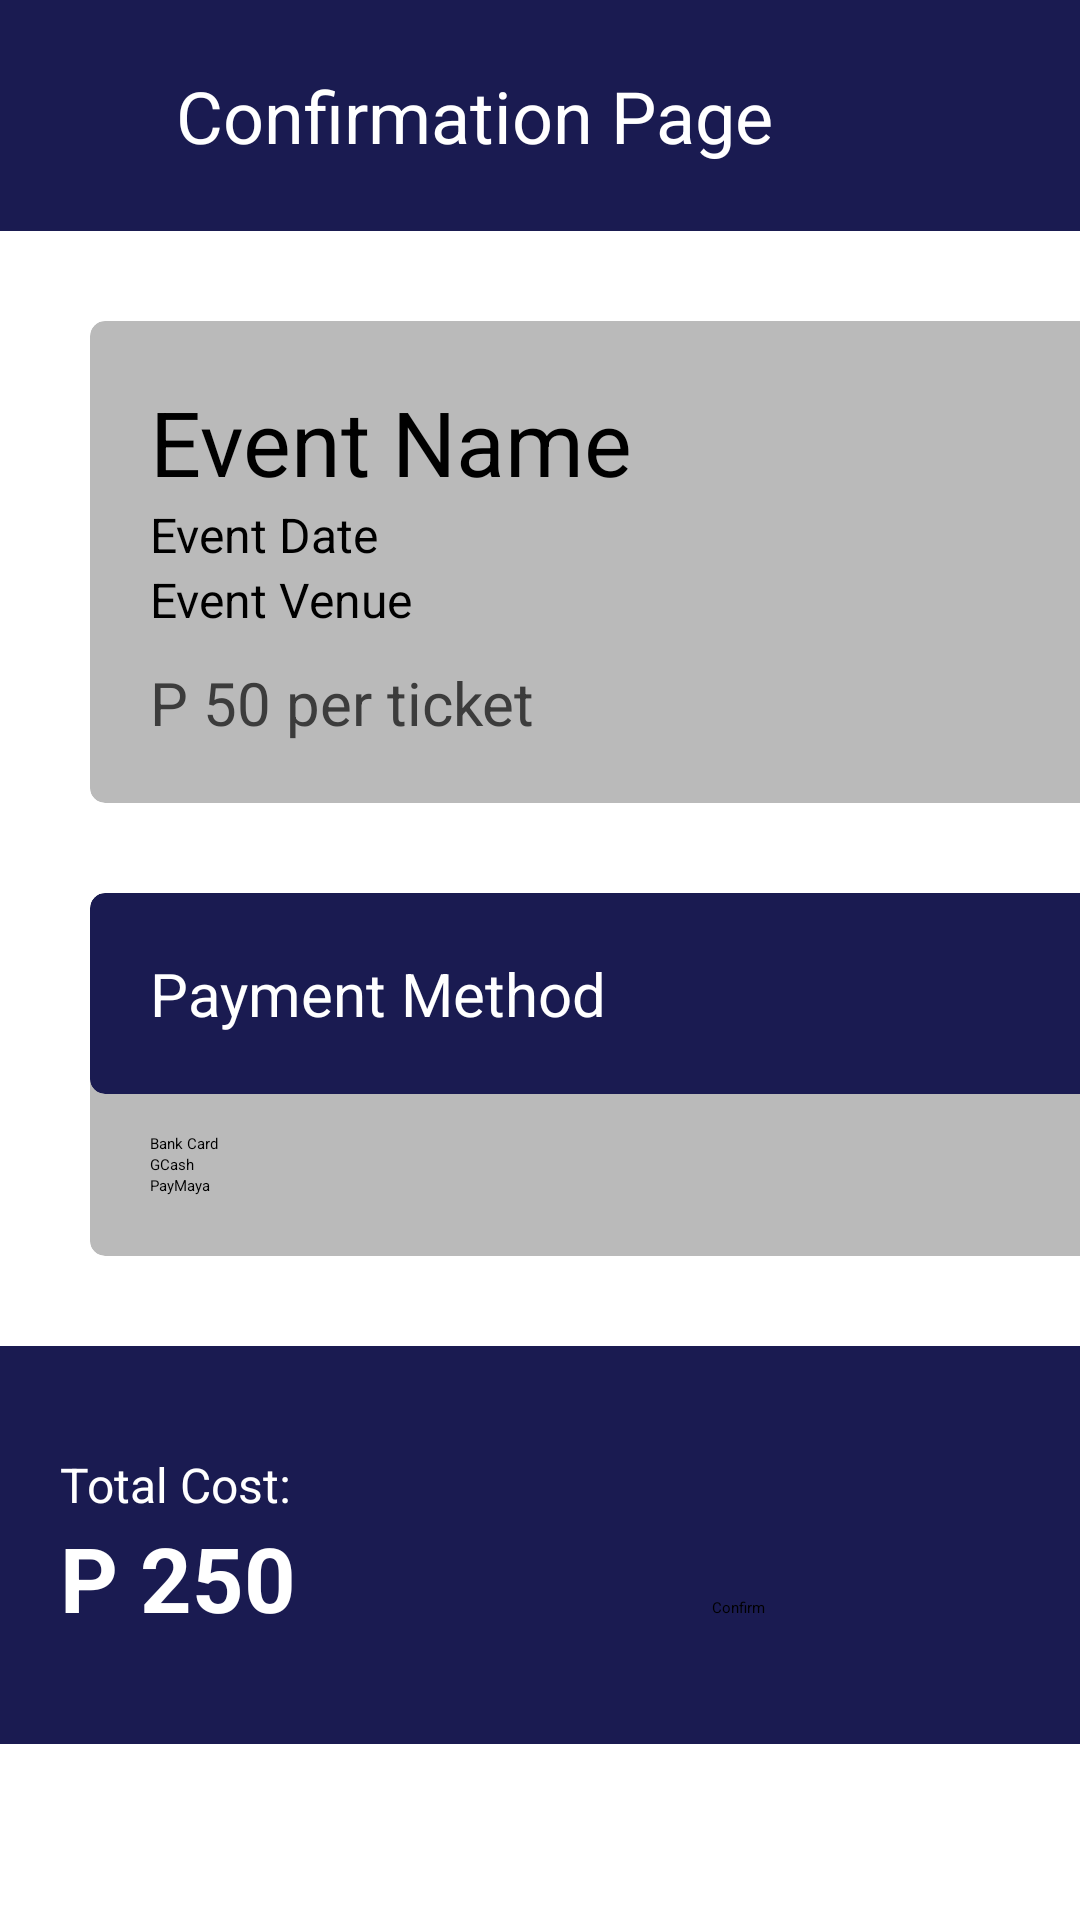

Write the Android layout XML for this screen, with the resource values it uses.
<!-- AndroidManifest.xml: application theme Theme.Mobdev -->
<!-- res/layout/activity_eventconfirm.xml -->
<?xml version="1.0" encoding="utf-8"?>
<androidx.constraintlayout.widget.ConstraintLayout xmlns:android="http://schemas.android.com/apk/res/android"
    xmlns:app="http://schemas.android.com/apk/res-auto"
    xmlns:tools="http://schemas.android.com/tools"
    android:layout_width="match_parent"
    android:layout_height="match_parent"
    android:background="#FFFFFF"
    android:paddingBottom="20dp"
    tools:context=".event.EventConfirm">

    <LinearLayout
        android:id="@+id/linearLayout5"
        android:layout_width="414dp"
        android:layout_height="match_parent"
        android:orientation="vertical"
        android:weightSum="10"
        tools:layout_editor_absoluteX="-3dp">

        <LinearLayout
            android:id="@+id/linearLayout3"
            android:layout_width="match_parent"
            android:layout_height="wrap_content"
            android:layout_weight="1"
            android:background="#1A1B51"
            android:orientation="horizontal"
            android:padding="20dp">

            <ImageButton
                android:id="@+id/btnBack3"
                android:layout_width="0dp"
                android:layout_height="match_parent"
                android:layout_weight="0.2"
                android:background="@null"
                android:src="@drawable/baseline_arrow_back_24" />

            <TextView
                android:id="@+id/textView10"
                android:layout_width="wrap_content"
                android:layout_height="match_parent"
                android:layout_weight="0.6"
                android:text="Confirmation Page"
                android:textColor="#FFFFFF"
                android:textSize="24sp"
                android:gravity="center|left"/>

            <ImageView
                android:id="@+id/imageView8"
                android:layout_width="wrap_content"
                android:layout_height="match_parent"
                android:layout_weight="0.1"
                android:src="@drawable/baseline_more_vert_24" />


        </LinearLayout>

        <LinearLayout
            android:layout_width="match_parent"
            android:layout_height="wrap_content"
            android:layout_marginHorizontal="30dp"
            android:orientation="vertical">

            <androidx.cardview.widget.CardView
                android:layout_width="match_parent"
                android:layout_height="match_parent"
                android:layout_marginTop="30dp"
                app:cardBackgroundColor="#BABABA"
                app:cardCornerRadius="5dp">

                <LinearLayout
                    android:layout_width="match_parent"
                    android:layout_height="match_parent"
                    android:layout_margin="20dp"
                    android:orientation="vertical">

                    <TextView
                        android:id="@+id/confirmEventName"
                        android:layout_width="match_parent"
                        android:layout_height="wrap_content"
                        android:text="Event Name"
                        android:textColor="#000000"
                        android:textSize="30sp" />

                    <TextView
                        android:id="@+id/confirmEventDate"
                        android:layout_width="match_parent"
                        android:layout_height="wrap_content"
                        android:text="Event Date"
                        android:textSize="16sp" />

                    <TextView
                        android:id="@+id/confirmEventLoc"
                        android:layout_width="match_parent"
                        android:layout_height="wrap_content"
                        android:text="Event Venue"
                        android:textSize="16sp" />

                    <TextView
                        android:id="@+id/confirmEventPrice"
                        android:layout_width="match_parent"
                        android:layout_height="wrap_content"
                        android:layout_marginTop="10sp"
                        android:text="P 50 per ticket"
                        android:textColor="#3C3C3C"
                        android:textSize="20sp" />
                </LinearLayout>
            </androidx.cardview.widget.CardView>

            <LinearLayout
                android:layout_width="match_parent"
                android:layout_height="match_parent"
                android:layout_marginTop="30dp"
                android:orientation="vertical" />

            <androidx.cardview.widget.CardView
                android:layout_width="match_parent"
                android:layout_height="match_parent"
                android:layout_marginBottom="30dp"
                android:paddingTop="60dp"
                app:cardBackgroundColor="#BABABA"
                app:cardCornerRadius="5dp">

                <androidx.cardview.widget.CardView
                    android:layout_width="match_parent"
                    android:layout_height="wrap_content"
                    android:background="#1A1B51"
                    android:backgroundTint="#1A1B51"
                    app:cardBackgroundColor="#CCCCCC"
                    app:cardCornerRadius="5dp">

                    <LinearLayout
                        android:layout_width="match_parent"
                        android:layout_height="match_parent"
                        android:layout_margin="20dp"
                        android:orientation="vertical">

                        <TextView
                            android:id="@+id/txtNoOfTickets"
                            android:layout_width="match_parent"
                            android:layout_height="wrap_content"
                            android:text="Payment Method"
                            android:textColor="#FFFFFF"
                            android:textSize="20sp" />
                    </LinearLayout>
                </androidx.cardview.widget.CardView>

                <LinearLayout
                    android:layout_width="match_parent"
                    android:layout_height="match_parent"
                    android:layout_marginLeft="20dp"
                    android:layout_marginTop="80dp"
                    android:layout_marginRight="20dp"
                    android:layout_marginBottom="20dp"
                    android:orientation="vertical">

                    <RadioGroup
                        android:layout_width="match_parent"
                        android:layout_height="match_parent">

                        <RadioButton
                            android:id="@+id/btnBank"
                            android:layout_width="match_parent"
                            android:layout_height="wrap_content"
                            android:text="Bank Card" />

                        <RadioButton
                            android:id="@+id/btnGcash"
                            android:layout_width="match_parent"
                            android:layout_height="wrap_content"
                            android:text="GCash" />

                        <RadioButton
                            android:id="@+id/btnPaymaya"
                            android:layout_width="match_parent"
                            android:layout_height="wrap_content"
                            android:text="PayMaya" />
                    </RadioGroup>

                </LinearLayout>

            </androidx.cardview.widget.CardView>

        </LinearLayout>

        <LinearLayout
            android:id="@+id/linearLayout6"
            android:layout_width="match_parent"
            android:layout_height="128dp"
            android:layout_weight="1"
            android:background="#1A1B51"
            android:gravity="left|center_vertical"
            android:orientation="vertical"
            android:paddingHorizontal="20dp">

            <TextView
                android:id="@+id/txtNoOfTickets"
                android:layout_width="wrap_content"
                android:layout_height="wrap_content"
                android:text="Total Cost:"
                android:textColor="#FFFFFF"
                android:textSize="16sp" />

            <LinearLayout
                android:layout_width="match_parent"
                android:layout_height="wrap_content"
                android:orientation="horizontal">

                <TextView
                    android:id="@+id/confirmEventTotal"
                    android:layout_width="wrap_content"
                    android:layout_height="wrap_content"
                    android:layout_weight="1"
                    android:text="P 250"
                    android:textColor="#FFFFFF"
                    android:textSize="30sp"
                    android:textStyle="bold" />

                <Button
                    android:id="@+id/btnSubmitPay"
                    android:layout_width="wrap_content"
                    android:layout_height="wrap_content"
                    android:layout_weight="1"
                    android:text="Confirm" />
            </LinearLayout>

        </LinearLayout>

    </LinearLayout>

</androidx.constraintlayout.widget.ConstraintLayout>
<!-- resources referenced by this layout -->
<resources>

</resources>
